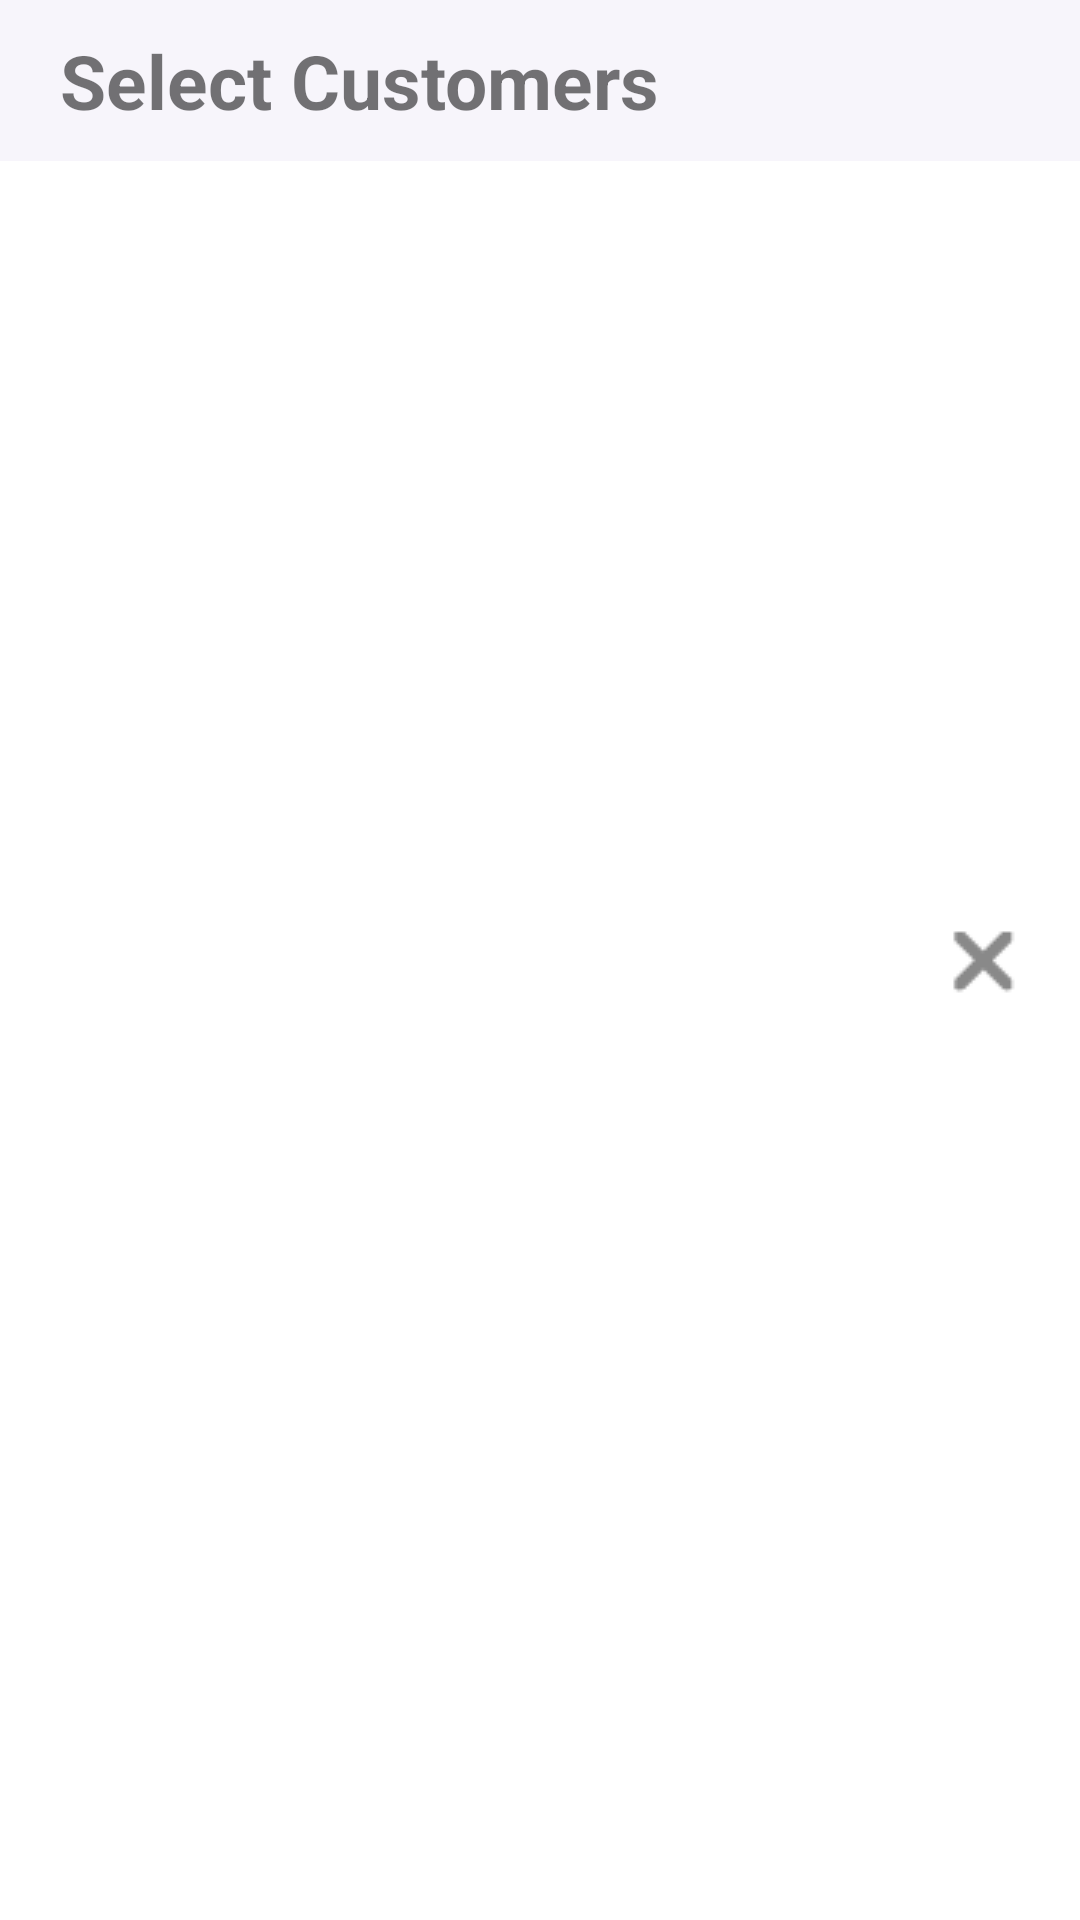

This screen was rendered from an Android layout file. Write that file and the resources it references.
<!-- AndroidManifest.xml: application theme Theme.Campaign -->
<!-- res/layout/dialog_header.xml -->
<?xml version="1.0" encoding="utf-8"?>
<androidx.constraintlayout.widget.ConstraintLayout xmlns:android="http://schemas.android.com/apk/res/android"
    android:layout_width="match_parent"
    android:layout_height="wrap_content"
    xmlns:app="http://schemas.android.com/apk/res-auto">

    <TextView
        android:id="@+id/New1"
        android:layout_width="match_parent"
        android:layout_height="wrap_content"
        android:background="#F7F5FB"
        android:gravity="center|start"
        android:paddingStart="20dp"
        android:paddingTop="10dp"
        android:text="@string/Select_customers"
        android:paddingBottom="10dp"
        android:textSize="25sp"
        android:textStyle="bold"
        app:layout_constraintEnd_toEndOf="parent"
        app:layout_constraintStart_toStartOf="parent"
        app:layout_constraintTop_toTopOf="parent" />
    <ImageView
        android:id="@+id/cross_delete1"
        android:layout_width="wrap_content"
        android:layout_height="wrap_content"
        app:layout_constraintEnd_toEndOf="parent"
        android:layout_marginEnd="20dp"
        app:layout_constraintTop_toTopOf="parent"
        android:src="@drawable/cross_delete"
        app:layout_constraintBottom_toBottomOf="parent"/>


</androidx.constraintlayout.widget.ConstraintLayout>
<!-- resources referenced by this layout -->
<resources>
  <!-- drawable cross_delete: png bitmap (drawable-v24, 375 bytes) -->
  <string name="Select_customers">Select Customers</string>
  <style name="Theme.Campaign" parent="Theme.MaterialComponents.DayNight.DarkActionBar">
          
          <item name="colorPrimary">@color/floating</item>
          <item name="colorPrimaryVariant">@color/floating</item>
          <item name="colorOnPrimary">@color/white</item>
          
          <item name="colorSecondary">@color/teal_200</item>
          <item name="colorSecondaryVariant">@color/teal_700</item>
          <item name="colorOnSecondary">@color/black</item>
          
          <item name="android:statusBarColor" tools:targetApi="l">?attr/colorPrimaryVariant</item>
          
      </style>
  <color name="floating">#fe5850</color>
  <color name="white">#FFFFFFFF</color>
  <color name="teal_200">#FF03DAC5</color>
  <color name="teal_700">#FF018786</color>
  <color name="black">#FF000000</color>
</resources>
